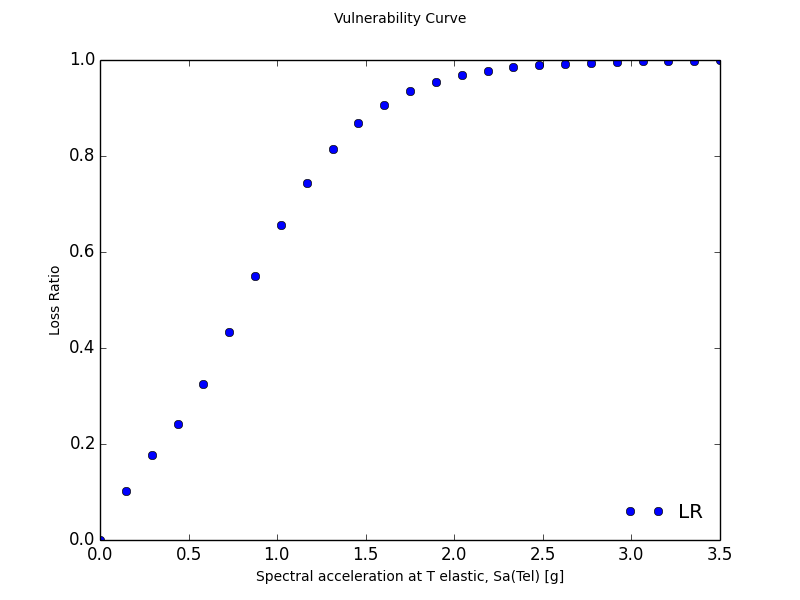

The table this chart was drawn from, first rows:
Intensity Measure Level, mean Loss Ratio, coefficient of variation Loss Ratio
0.001, 2.7359438335944426e-60, 0.0
0.1468, 0.103, 0.0
0.2926, 0.1762, 0.0
0.4384, 0.2423, 0.0
0.5842, 0.3255, 0.0
0.73, 0.4338, 0.0
0.8758, 0.549, 0.0
1.022, 0.6554, 0.0
1.167, 0.7447, 0.0
1.313, 0.815, 0.0
1.459, 0.8679, 0.0
1.605, 0.9067, 0.0
1.751, 0.9345, 0.0
1.896, 0.9542, 0.0
2.042, 0.968, 0.0
2.188, 0.9777, 0.0
2.334, 0.9844, 0.0
2.479, 0.9891, 0.0
2.625, 0.9923, 0.0
2.771, 0.9946, 0.0
2.917, 0.9962, 0.0
3.063, 0.9973, 0.0
3.208, 0.9981, 0.0
3.354, 0.9986, 0.0
3.5, 0.999, 0.0
